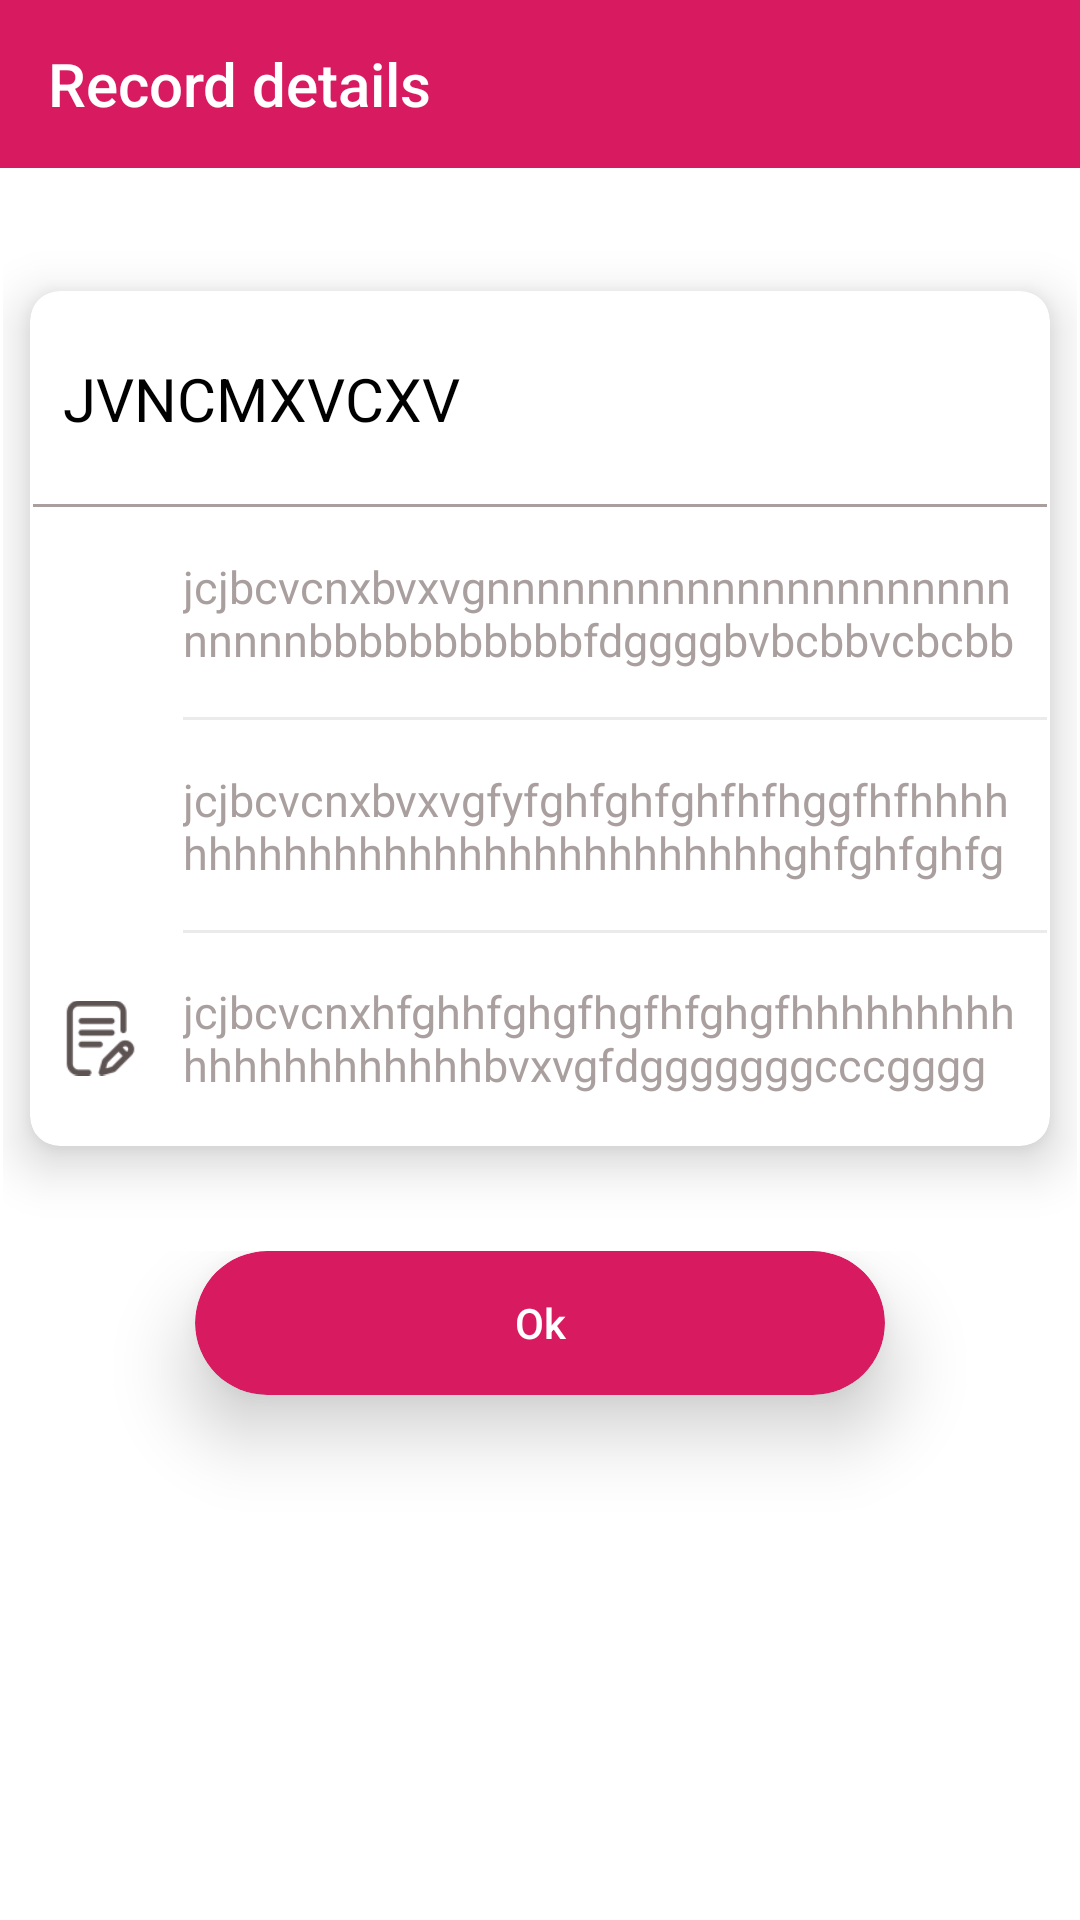

The Android layout XML behind this screen, and the referenced resources:
<!-- AndroidManifest.xml: application theme AppTheme -->
<!-- res/layout/activity_show_passsword.xml -->
<?xml version="1.0" encoding="utf-8"?>
<LinearLayout xmlns:android="http://schemas.android.com/apk/res/android"
    xmlns:app="http://schemas.android.com/apk/res-auto"
    xmlns:tools="http://schemas.android.com/tools"
    android:layout_width="match_parent"
    android:layout_height="match_parent"
    android:background="@color/white"
    android:orientation="vertical"
 >

    <com.google.android.material.appbar.AppBarLayout
        android:layout_width="match_parent"
        android:layout_height="wrap_content"
        android:theme="@style/AppTheme.AppBarOverlay">
    <androidx.appcompat.widget.Toolbar
        android:id="@+id/toolbar"
        android:layout_gravity="start"
        android:layout_width="match_parent"
        app:title="Record details"
        app:titleTextColor="@color/white"
        android:layout_height="wrap_content"
        android:minHeight="?attr/actionBarSize"
        android:background="@color/red"
        app:popupTheme="@style/AppTheme.PopupOverlay"
         />
    </com.google.android.material.appbar.AppBarLayout>
    <LinearLayout
        android:layout_width="match_parent"
        android:layout_height="wrap_content"
        android:layout_centerInParent="true"
        android:layout_below="@+id/toolbar"
        android:orientation="vertical"
        android:gravity="center"
        android:padding="1dp">
    <androidx.cardview.widget.CardView
        android:layout_marginTop="40dp"
        android:layout_width="340dp"
        android:layout_height="wrap_content"
        app:cardCornerRadius="10dp"
        app:cardElevation="10dp">

        <LinearLayout
            android:layout_width="match_parent"
            android:layout_height="wrap_content"
            android:layout_centerInParent="true"
            android:orientation="vertical"
            android:padding="1dp">

            <LinearLayout
                android:layout_width="match_parent"
                android:layout_height="wrap_content"
                android:background="@color/white"
                android:orientation="vertical"
                android:padding="10dp">


                <TextView
                    android:id="@+id/showName"
                    android:layout_width="match_parent"
                    android:layout_height="50dp"
                    android:text="jvncmxvcxv"
                    android:textAllCaps="true"
                    android:maxLength="26"
                    android:gravity="center|left"
                    android:textColor="@color/black"
                    android:textSize="20dp" />

            </LinearLayout>

            <View
                android:layout_width="match_parent"
                android:layout_height="1dp"
                android:background="@color/DrakGray" />

            <LinearLayout
                android:layout_width="match_parent"
                android:layout_height="wrap_content"
                android:background="@color/white"
                android:gravity="center"
                android:orientation="horizontal"
                android:padding="10dp">
                <ImageView
                    android:layout_width="30dp"
                    android:layout_height="30dp"
                    android:src="@drawable/ic_perm_identity_black_24dp"
                    android:backgroundTint="@color/DrakGray"/>


                <TextView

                    android:id="@+id/showUser"
                    android:layout_width="match_parent"
                    android:layout_height="50dp"
                    android:text="jcjbcvcnxbvxvgnnnnnnnnnnnnnnnnnnnnnnnnnnbbbbbbbbbbbfdggggbvbcbbvcbcbbbbbcvbcbgdsfdfdfdffffdggggggggggg"
                    android:gravity="center|left"
                    android:maxLines="2"
                    android:layout_marginLeft="10dp"
                    android:maxLength="90"
                    android:textColor="@color/DrakGray"
                    android:textSize="15dp" />

            </LinearLayout>

            <View
                android:layout_width="match_parent"
                android:layout_height="1dp"
                android:layout_marginLeft="50dp"
                android:background="@color/gray" />

            <LinearLayout
                android:layout_width="match_parent"
                android:layout_height="wrap_content"
                android:background="@color/white"
                android:orientation="horizontal"
                android:gravity="center"
                android:padding="10dp">

                <ImageView
                    android:layout_width="30dp"
                    android:layout_height="30dp"
                    android:scaleType="fitCenter"
                    android:src="@drawable/ic_lock_outline_black_24dp"
                    android:backgroundTint="@color/DrakGray"/>

                <TextView

                    android:id="@+id/showPassword"
                    android:layout_width="match_parent"
                    android:layout_height="50dp"
                    android:maxLines="2"
                    android:layout_marginLeft="10dp"
                    android:text="jcjbcvcnxbvxvgfyfghfghfghfhfhggfhfhhhhhhhhhhhhhhhhhhhhhhhhhhhhghfghfghfghfhfhfhfhdgggggggggggggggg"
                    android:maxLength="90"
                    android:gravity="center|left"
                    android:textColor="@color/DrakGray"
                    android:textSize="15dp" />

            </LinearLayout>

            <View
                android:layout_width="match_parent"
                android:layout_height="1dp"
                android:layout_marginLeft="50dp"
                android:background="@color/gray" />


            <LinearLayout
                android:layout_width="match_parent"
                android:layout_height="wrap_content"

                android:background="@color/white"
                android:orientation="horizontal"
                android:gravity="center"
                android:padding="10dp">
                <ImageView
                    android:layout_width="25dp"
                    android:layout_marginRight="5dp"
                    android:layout_height="30dp"
                    android:src="@drawable/user_dec"
                    android:backgroundTint="@color/DrakGray"/>



                <TextView
                    android:id="@+id/showDiscription"
                    android:layout_width="fill_parent"
                    android:layout_height="50dp"
                    android:maxLength="70"
                    android:maxLines="3"
                    android:gravity="center|left"
                    android:layout_marginLeft="10dp"
                    android:text="jcjbcvcnxhfghhfghgfhgfhfghgfhhhhhhhhhhhhhhhhhhhhhbvxvgfdgggggggcccggggggggg"
                    android:textColor="@color/DrakGray"
                    android:textSize="15dp" />


            </LinearLayout>

            
                
                
                


        </LinearLayout>
    </androidx.cardview.widget.CardView>

    <LinearLayout
        android:layout_width="match_parent"
        android:layout_height="150dp"
        android:layout_marginTop="15dp"

        android:background="@color/white"
        android:orientation="vertical"
        android:padding="20dp">

        <androidx.cardview.widget.CardView
            android:layout_width="230dp"
            android:layout_height="wrap_content"
            android:layout_gravity="center_horizontal"

            app:cardCornerRadius="25dp"
            app:cardElevation="15dp">

            <Button
                android:id="@+id/okButton"
                android:layout_width="230dp"
                android:layout_height="wrap_content"
                android:background="@drawable/button_rounded"
                android:text="Ok"
                android:textAllCaps="false"
                android:textColor="@color/white" />
        </androidx.cardview.widget.CardView>
    </LinearLayout>
    </LinearLayout>


</LinearLayout>
<!-- resources referenced by this layout -->
<resources>
  <color name="DrakGray">#aa9f9f</color>
  <color name="black">#000000</color>
  <color name="gray">#ecebeb</color>
  <color name="red">#D81B60</color>
  <color name="white">#ffffff</color>
  <!-- drawable button_rounded (drawable) -->
  <?xml version="1.0" encoding="utf-8"?>
  <shape xmlns:android="http://schemas.android.com/apk/res/android"
      android:shape="rectangle">
      <corners
          android:radius="40dp"
          />
      <solid
          android:color="@color/red"/>
  </shape>
  <!-- drawable user_dec: png bitmap (drawable, 1669 bytes) -->
  <style name="AppTheme.AppBarOverlay" parent="ThemeOverlay.AppCompat.Dark.ActionBar" />
  <style name="AppTheme.PopupOverlay" parent="ThemeOverlay.AppCompat.Light" />
  <style name="AppTheme" parent="Theme.AppCompat.Light.DarkActionBar">
          
          <item name="colorPrimary">@color/colorPrimary</item>
          <item name="colorPrimaryDark">@color/colorPrimaryDark</item>
          <item name="colorAccent">@color/colorAccent</item>
      </style>
  <color name="colorPrimary">#008577</color>
  <color name="colorPrimaryDark">#00574B</color>
  <color name="colorAccent">#D81B60</color>
</resources>
